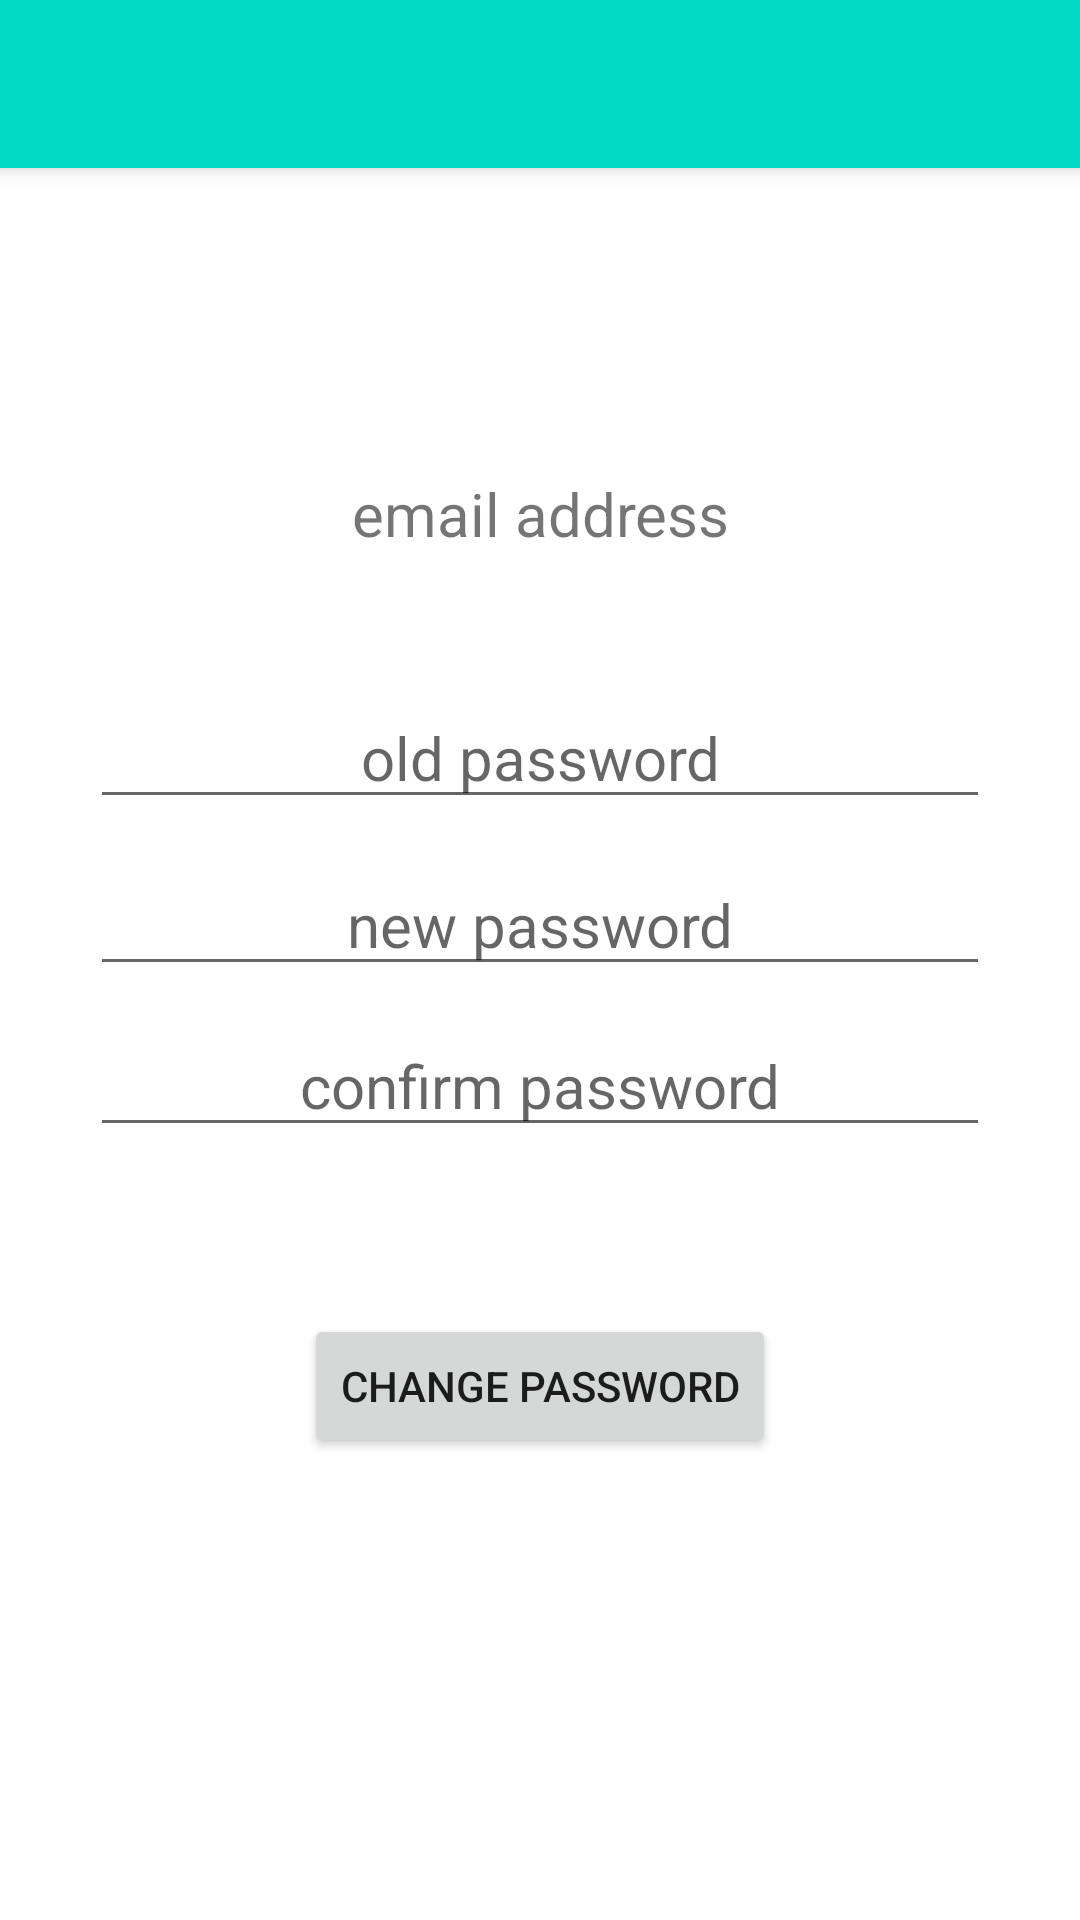

Here is an Android app screen rendered from its layout file. Give the layout XML and the strings, colors and styles it references.
<!-- AndroidManifest.xml: application theme Theme.DrowsyDriverSettings -->
<!-- res/layout/fragment_change_password.xml -->
<?xml version="1.0" encoding="utf-8"?>
<androidx.constraintlayout.widget.ConstraintLayout xmlns:android="http://schemas.android.com/apk/res/android"
    xmlns:tools="http://schemas.android.com/tools"
    android:layout_width="match_parent"
    android:layout_height="match_parent"
    xmlns:app="http://schemas.android.com/apk/res-auto"
    tools:context=".ChangePasswordFragment">

    <include
        android:id="@+id/toolbar"
        layout="@layout/toolbar"
        app:layout_constraintBottom_toBottomOf="parent"
        app:layout_constraintEnd_toEndOf="parent"
        app:layout_constraintTop_toTopOf="parent"
        app:layout_constraintStart_toStartOf="parent" />

    <TextView
        android:id="@+id/email_address"
        android:layout_width="match_parent"
        android:layout_height="wrap_content"
        android:layout_margin="30dp"
        android:gravity="center"
        android:text="email address"
        android:textSize="20sp"
        app:layout_constraintBottom_toBottomOf="parent"
        app:layout_constraintEnd_toEndOf="parent"
        app:layout_constraintStart_toStartOf="parent"
        app:layout_constraintTop_toTopOf="@+id/toolbar"
        app:layout_constraintVertical_bias="0.231" />

    <EditText
        android:id="@+id/oldPassword"
        android:layout_width="match_parent"
        android:layout_height="wrap_content"
        android:layout_margin="30dp"
        android:gravity="center"
        android:inputType="textPassword"
        android:hint="old password"
        android:textSize="20sp"
        app:layout_constraintBottom_toBottomOf="parent"
        app:layout_constraintEnd_toEndOf="parent"
        app:layout_constraintStart_toStartOf="parent"
        app:layout_constraintTop_toTopOf="@+id/toolbar"
        app:layout_constraintVertical_bias="0.371" />

    <EditText
        android:id="@+id/newPassword"
        android:layout_width="match_parent"
        android:layout_height="wrap_content"
        android:layout_margin="30dp"
        android:gravity="center"
        android:inputType="textPassword"
        android:hint="new password"
        android:textSize="20sp"
        app:layout_constraintBottom_toBottomOf="parent"
        app:layout_constraintEnd_toEndOf="parent"
        app:layout_constraintStart_toStartOf="parent"
        app:layout_constraintTop_toTopOf="@+id/toolbar"
        app:layout_constraintVertical_bias="0.475" />

    <EditText
        android:id="@+id/confirmPassword"
        android:layout_width="match_parent"
        android:layout_height="wrap_content"
        android:layout_margin="30dp"
        android:gravity="center"
        android:hint="confirm password"
        android:textSize="20sp"
        android:inputType="textPassword"
        app:layout_constraintBottom_toBottomOf="parent"
        app:layout_constraintEnd_toEndOf="parent"
        app:layout_constraintStart_toStartOf="parent"
        app:layout_constraintTop_toTopOf="@+id/toolbar"
        app:layout_constraintVertical_bias="0.575" />

    <Button
        android:id="@+id/changePasswordButton"
        android:layout_width="wrap_content"
        android:layout_height="wrap_content"
        android:text="change password"
        app:layout_constraintBottom_toBottomOf="parent"
        app:layout_constraintEnd_toEndOf="parent"
        app:layout_constraintStart_toStartOf="parent"
        app:layout_constraintTop_toTopOf="parent"
        app:layout_constraintVertical_bias="0.74" />


</androidx.constraintlayout.widget.ConstraintLayout>
<!-- res/layout/toolbar.xml (included above) -->
<?xml version="1.0" encoding="utf-8"?>
<androidx.appcompat.widget.Toolbar xmlns:android="http://schemas.android.com/apk/res/android"
    android:layout_width="match_parent"
    android:layout_height="wrap_content"
    xmlns:app="http://schemas.android.com/apk/res-auto"
    android:background="@color/teal_200"
    android:elevation="4dp"
    android:theme="@style/ThemeOverlay.AppCompat.Dark.ActionBar"
    app:popupTheme="@style/ThemeOverlay.AppCompat.Light">

</androidx.appcompat.widget.Toolbar>
<!-- resources referenced by this layout -->
<resources>
  <style name="Theme.DrowsyDriverSettings" parent="Theme.MaterialComponents.DayNight.NoActionBar">
          
          <item name="colorPrimary">@color/purple_500</item>
          <item name="colorPrimaryVariant">@color/purple_700</item>
          <item name="colorOnPrimary">@color/white</item>
          
          <item name="colorSecondary">@color/purple_500</item>
          <item name="colorSecondaryVariant">@color/teal_700</item>
          <item name="colorOnSecondary">@color/black</item>
          
          <item name="android:statusBarColor" tools:targetApi="l">?attr/colorPrimaryVariant</item>
          <item name="preferenceTheme">@style/Theme.DrowsyDriverSettings.PreferenceThemeOverlay</item>
          
      </style>
  <style name="Theme.DrowsyDriverSettings.PreferenceThemeOverlay" parent="@style/PreferenceThemeOverlay">
          <item name="android:layout">@layout/preference_override</item>
      </style>
  <!-- not gathered from this repository: default colours our renderer supplied (Android Studio template values) -->
  <color name="purple_500">#FF6200EE</color>
  <color name="purple_700">#FF3700B3</color>
  <color name="teal_200">#FF03DAC5</color>
  <color name="teal_700">#FF018786</color>
  <color name="black">#FF000000</color>
  <color name="white">#FFFFFFFF</color>
</resources>
